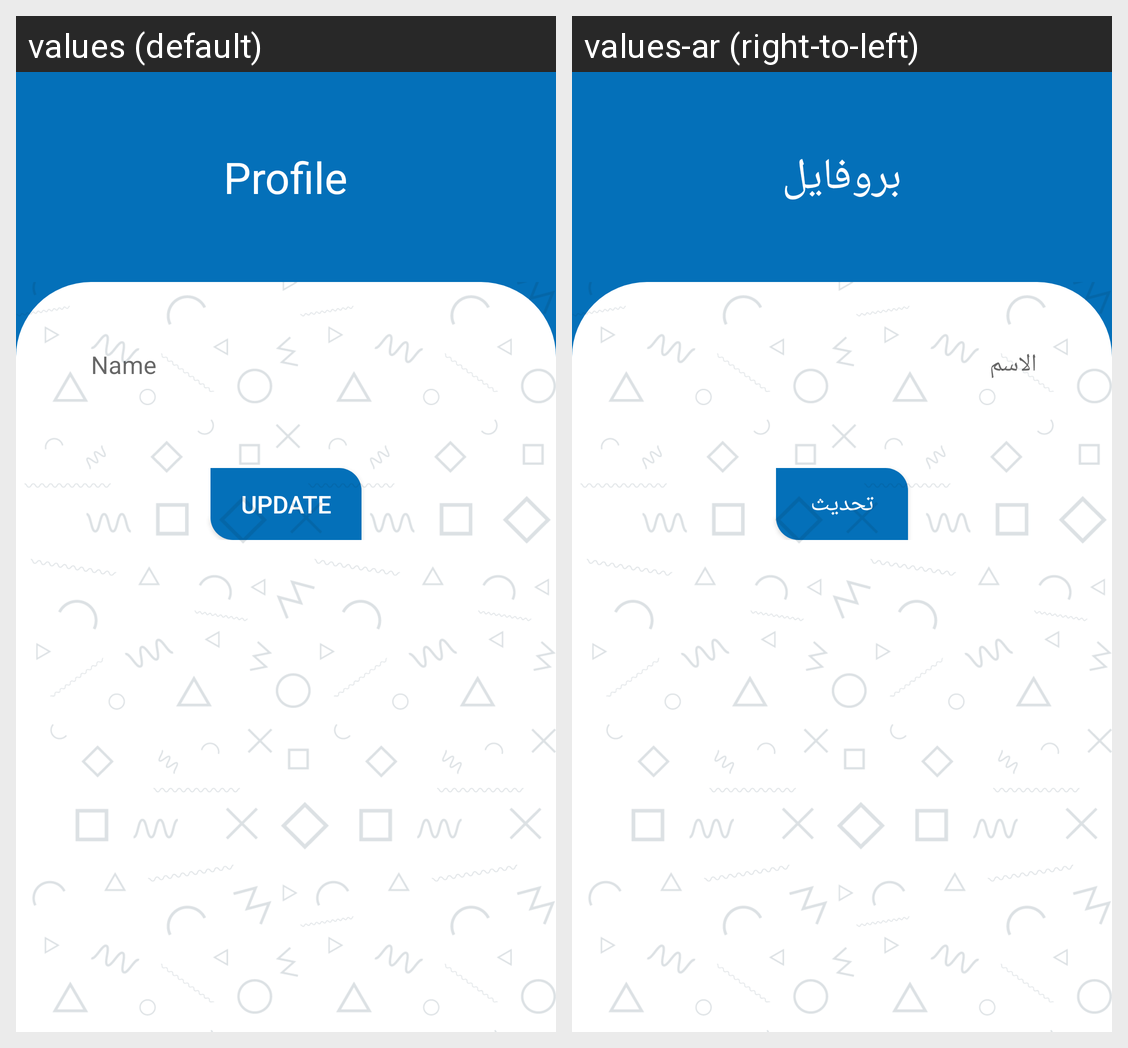

The Android screen above is rendered under two locales of the same app. Produce the string resources it draws, with the default and per-locale values.
Android screen res/layout/activity_profile.xml rendered under 2 locales, left to right: values (default), values-ar (right-to-left). Device: Nexus 5 (rendered at 1080×1920; each locale shown at half size, 540×960, under a caption strip naming it); theme AppTheme.
Strings drawn on this screen, with the default value and each locale's value (text and hints the layout hard-codes, and strings that could not be matched under every locale, appear in the picture but are not listed):

profile
  values: Profile
  values-ar: بروفايل

name
  values: Name
  values-ar: الاسم

update
  values: Update
  values-ar: تحديث
